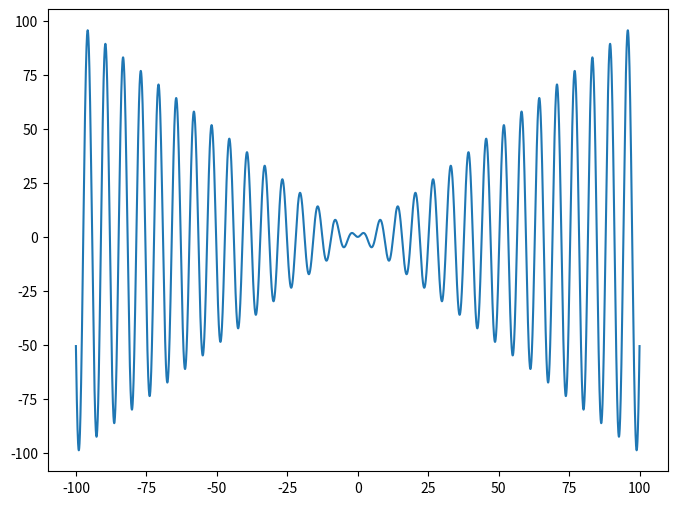

This figure's Python source:
import math
import numpy as np

from matplotlib import pyplot as plt

a=np.arange(-100,100,0.0001)

b=[]


def sx(k):
    t1=math.sin(k)*k
    return t1



def plott(px):
    for k in a:
        if k!=0:
            temp1=px(k)
            b.append(temp1)
    
    
    
    plt.figure(figsize=(8,6))
    
    plt.plot(a,b)

plott(sx)